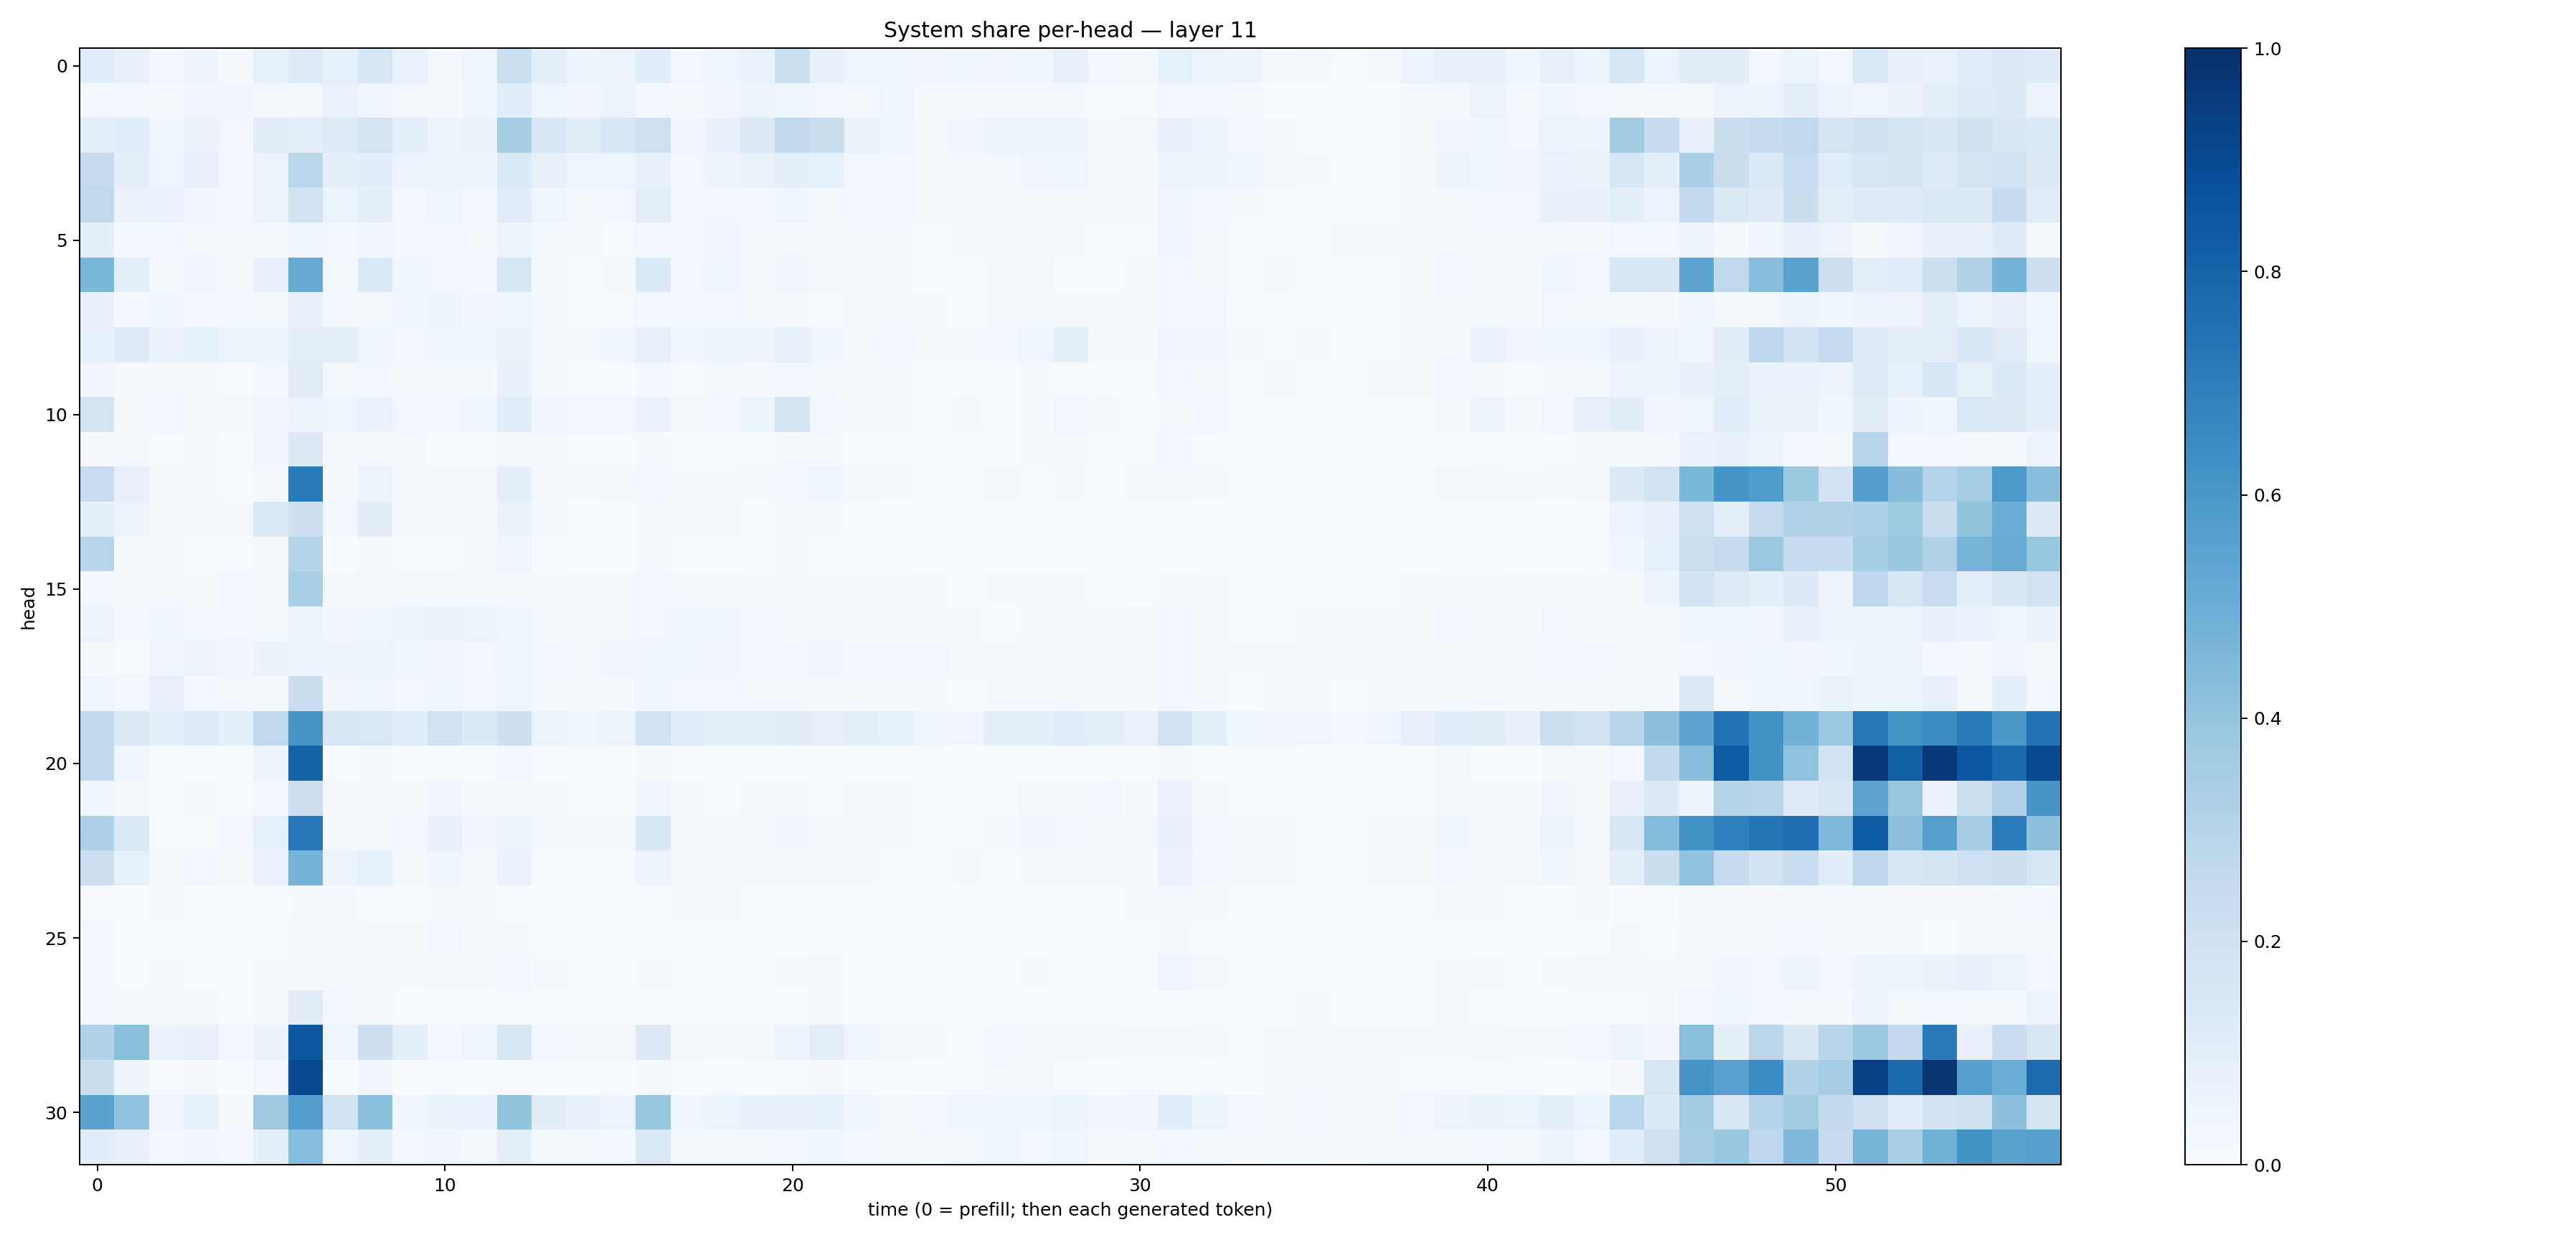

The data file committed next to this chart (first rows):
0.11585617, 0.07732368, 0.025476594, 0.04728308, 0.022157189, 0.08585681, 0.12442253, 0.084032685, 0.16086288, 0.066877216, 0.023207786, 0.041192297, 0.21620078, 0.08754768, 0.050609175, 0.057668194, 0.106484964, 0.025489032, 0.043345664, 0.06661991, 0.21830402, 0.07583108, 0.044411194, 0.045873508
0.02616, 0.02892, 0.01306, 0.03168, 0.03165, 0.02083, 0.02065, 0.06877, 0.04631, 0.02291, 0.01045, 0.0376, 0.1067, 0.04271, 0.0314, 0.04932, 0.02745, 0.01156, 0.03178, 0.04788, 0.04037, 0.0248, 0.0225, 0.04654
0.09694, 0.1169, 0.04566, 0.0658, 0.03078, 0.1096, 0.0861, 0.1233, 0.1746, 0.09114, 0.04928, 0.06419, 0.349, 0.1543, 0.1029, 0.1548, 0.2102, 0.03172, 0.07516, 0.1322, 0.2603, 0.2248, 0.06487, 0.0364
0.2429, 0.088, 0.04211, 0.07222, 0.02431, 0.06132, 0.2829, 0.08843, 0.1069, 0.06009, 0.04786, 0.04762, 0.1386, 0.08001, 0.03984, 0.03985, 0.07212, 0.02419, 0.05089, 0.06433, 0.09202, 0.08367, 0.02711, 0.02461
0.2641, 0.06532, 0.06838, 0.03352, 0.02515, 0.05915, 0.1891, 0.05275, 0.08947, 0.02614, 0.04406, 0.03124, 0.1172, 0.04286, 0.02036, 0.02511, 0.09766, 0.02503, 0.02764, 0.02942, 0.04593, 0.0187, 0.02634, 0.02529
0.09217, 0.02752, 0.02854, 0.01926, 0.01966, 0.01335, 0.04377, 0.02353, 0.03338, 0.02788, 0.03089, 0.01957, 0.04999, 0.01492, 0.008808, 0.005478, 0.02425, 0.02861, 0.0338, 0.01143, 0.008625, 0.01071, 0.0119, 0.00979
0.4607, 0.08775, 0.01471, 0.03228, 0.01527, 0.07428, 0.5136, 0.02285, 0.1371, 0.03816, 0.02722, 0.0253, 0.1624, 0.01626, 0.006339, 0.01021, 0.137, 0.02444, 0.04111, 0.02277, 0.03407, 0.02248, 0.01462, 0.009067
0.07033, 0.02401, 0.04523, 0.02695, 0.02808, 0.02227, 0.0809, 0.02471, 0.02299, 0.03523, 0.05786, 0.03453, 0.03964, 0.0144, 0.006166, 0.006427, 0.0278, 0.0247, 0.02476, 0.01255, 0.008573, 0.007354, 0.008072, 0.01457
0.08412, 0.123, 0.06795, 0.08217, 0.05154, 0.05211, 0.08741, 0.09223, 0.04657, 0.02739, 0.03805, 0.03822, 0.06628, 0.01591, 0.01533, 0.04238, 0.07815, 0.03636, 0.06011, 0.05565, 0.07584, 0.0415, 0.02295, 0.02919
0.03465, 0.01479, 0.008098, 0.02035, 0.007215, 0.0238, 0.1117, 0.01625, 0.02744, 0.0153, 0.01504, 0.01448, 0.0756, 0.01617, 0.004188, 0.003323, 0.02481, 0.00402, 0.01241, 0.009232, 0.02475, 0.01571, 0.008007, 0.008124
0.1768, 0.02278, 0.02977, 0.02055, 0.01785, 0.0328, 0.06002, 0.04392, 0.06718, 0.03089, 0.02795, 0.03607, 0.1136, 0.03131, 0.02491, 0.02642, 0.06937, 0.0214, 0.02779, 0.05141, 0.1768, 0.02841, 0.01902, 0.01559
0.01076, 0.01215, 0.003962, 0.01367, 0.002978, 0.03277, 0.1322, 0.01088, 0.01908, 0.01008, 0.002042, 0.00214, 0.01363, 0.008445, 0.004778, 0.004171, 0.0132, 0.002041, 0.0025, 0.00428, 0.01502, 0.008597, 0.005393, 0.004055
0.2303, 0.07033, 0.008314, 0.009217, 0.006046, 0.01642, 0.7146, 0.01319, 0.05119, 0.01388, 0.02203, 0.02268, 0.09162, 0.008032, 0.009208, 0.01298, 0.03092, 0.01233, 0.01112, 0.01167, 0.02687, 0.04043, 0.0222, 0.01012
0.08729, 0.05803, 0.02064, 0.0219, 0.00922, 0.1365, 0.2127, 0.02643, 0.1022, 0.009516, 0.01058, 0.01087, 0.06388, 0.01198, 0.004881, 0.003852, 0.009584, 0.01197, 0.01232, 0.007248, 0.01074, 0.008272, 0.00437, 0.005578
0.2904, 0.02287, 0.00852, 0.007241, 0.00442, 0.008418, 0.3033, 0.002543, 0.01179, 0.004869, 0.006228, 0.008667, 0.04448, 0.004461, 0.002792, 0.002549, 0.01116, 0.001883, 0.002359, 0.003928, 0.01279, 0.004909, 0.004442, 0.005084
0.0258, 0.01679, 0.02074, 0.01551, 0.02398, 0.01472, 0.3338, 0.02113, 0.01481, 0.02308, 0.01806, 0.0232, 0.01902, 0.01069, 0.009189, 0.01043, 0.0239, 0.01341, 0.01612, 0.01104, 0.009805, 0.01342, 0.01455, 0.009453
0.05336, 0.02918, 0.04559, 0.02883, 0.02751, 0.01718, 0.06002, 0.03231, 0.03905, 0.0521, 0.06504, 0.05182, 0.04216, 0.01838, 0.01075, 0.01085, 0.02794, 0.03925, 0.03588, 0.02727, 0.0185, 0.0116, 0.0179, 0.02085
0.01019, 0.006697, 0.03485, 0.05863, 0.03296, 0.06374, 0.04731, 0.04911, 0.05742, 0.0361, 0.03266, 0.02508, 0.03574, 0.03105, 0.01509, 0.03139, 0.03681, 0.03627, 0.03133, 0.02379, 0.02513, 0.03365, 0.03034, 0.02877
0.04285, 0.02546, 0.08141, 0.02771, 0.02312, 0.01896, 0.2251, 0.03345, 0.04135, 0.03074, 0.03679, 0.02437, 0.04242, 0.01567, 0.01065, 0.01409, 0.03535, 0.02579, 0.03015, 0.02167, 0.01862, 0.01364, 0.008431, 0.009009
0.2631, 0.1275, 0.09208, 0.1235, 0.08861, 0.2651, 0.6062, 0.1636, 0.1406, 0.1094, 0.1923, 0.1338, 0.2121, 0.05919, 0.04639, 0.05144, 0.1914, 0.1063, 0.09991, 0.09894, 0.1038, 0.08014, 0.0864, 0.08327
0.2579, 0.03781, 0.0003866, 0.001872, 0.0006035, 0.0491, 0.8024, 0.001417, 0.01251, 0.001743, 0.003753, 0.001924, 0.02982, 0.0006208, 0.0005517, 0.001185, 0.0103, 0.001188, 0.001198, 0.0008723, 0.00279, 0.002501, 0.004206, 0.001229
0.03572, 0.01517, 0.004895, 0.009723, 0.005071, 0.0252, 0.2144, 0.008567, 0.01393, 0.01309, 0.03439, 0.02164, 0.01542, 0.008292, 0.005874, 0.003362, 0.04661, 0.009526, 0.006818, 0.01164, 0.0168, 0.007644, 0.00798, 0.01436
0.3274, 0.1366, 0.003595, 0.007012, 0.02768, 0.08224, 0.7261, 0.02058, 0.02115, 0.02611, 0.07274, 0.03138, 0.06026, 0.01697, 0.0109, 0.01031, 0.1582, 0.01064, 0.007845, 0.01094, 0.03137, 0.007898, 0.009629, 0.01035
0.2117, 0.08557, 0.01578, 0.02542, 0.008258, 0.06754, 0.4751, 0.05263, 0.08382, 0.01758, 0.03538, 0.02173, 0.06973, 0.005395, 0.00397, 0.003013, 0.04802, 0.01705, 0.01952, 0.01238, 0.01592, 0.01135, 0.009434, 0.004842
0.007365, 0.002891, 0.01238, 0.003323, 0.006908, 0.002334, 0.01504, 0.007922, 0.004454, 0.006994, 0.009774, 0.0103, 0.003242, 0.0032, 0.003072, 0.002815, 0.003102, 0.008271, 0.01004, 0.005045, 0.003697, 0.004717, 0.002606, 0.002631
0.03123, 0.004117, 0.00428, 0.0039, 0.003184, 0.005718, 0.02187, 0.009341, 0.01018, 0.009126, 0.02351, 0.01476, 0.008975, 0.004157, 0.00237, 0.001126, 0.006874, 0.006673, 0.003722, 0.002938, 0.003315, 0.00407, 0.002168, 0.001563
0.0292, 0.007627, 0.0132, 0.006361, 0.004956, 0.0118, 0.02118, 0.01495, 0.01766, 0.01321, 0.01901, 0.01316, 0.02741, 0.009853, 0.004535, 0.002113, 0.01481, 0.006085, 0.004235, 0.00661, 0.01181, 0.01821, 0.007274, 0.002461
0.02984, 0.01721, 0.01068, 0.02293, 0.007057, 0.01424, 0.1131, 0.02504, 0.02095, 0.006062, 0.003069, 0.003322, 0.004338, 0.002483, 0.003049, 0.00379, 0.003495, 0.002784, 0.00134, 0.002321, 0.004474, 0.008055, 0.00551, 0.003337
0.3113, 0.4212, 0.06957, 0.07321, 0.02463, 0.0645, 0.8479, 0.04474, 0.2142, 0.09185, 0.02737, 0.04032, 0.1499, 0.03002, 0.01831, 0.02085, 0.1318, 0.0221, 0.01476, 0.01789, 0.04771, 0.09677, 0.03934, 0.02089
0.2239, 0.04978, 0.004968, 0.009972, 0.001834, 0.02372, 0.9017, 0.005183, 0.03282, 0.002972, 0.001224, 0.001014, 0.007183, 0.0009504, 0.0007917, 0.001958, 0.0127, 0.00107, 0.001755, 0.001984, 0.00396, 0.01092, 0.005661, 0.001158
0.5494, 0.4049, 0.03261, 0.08593, 0.01903, 0.3704, 0.5695, 0.1923, 0.4199, 0.03643, 0.06528, 0.06679, 0.3986, 0.1024, 0.07353, 0.05849, 0.3902, 0.04271, 0.05217, 0.07165, 0.07687, 0.08511, 0.03582, 0.01976
0.1084, 0.07587, 0.02419, 0.03274, 0.02662, 0.09035, 0.4308, 0.0465, 0.09245, 0.02697, 0.03389, 0.02179, 0.09585, 0.01709, 0.0195, 0.02539, 0.1449, 0.01787, 0.01605, 0.01602, 0.03034, 0.03835, 0.03033, 0.01654
